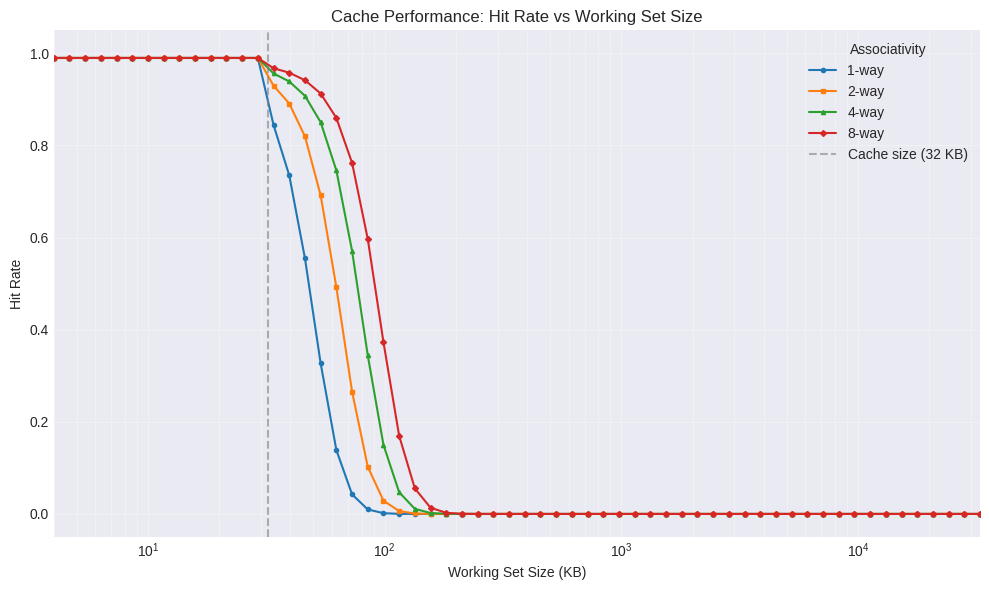

The matplotlib source for this figure: (Note: this script raises an exception after producing the figure.)
"""
cache_analysis.py — Cache performance analysis visualisation.

Plots hit rate vs working set size for different cache associativities.
Demonstrates that higher associativity handles larger working sets more
gracefully before performance degrades (thrashing).

Model:
  - Cache size: 32 KB, line size: 64 B.
  - For each working set size and associativity, the hit rate is
    estimated via a simple analytical (logistic-family) model:
      * Working sets that fit in cache enjoy near-100 % hit rates.
      * As the working set exceeds capacity, the hit rate falls.
      * Higher associativity is modelled as a modest increase in
        effective capacity.
  - This is an illustrative parametric model, NOT a trace-driven or
    cycle-accurate simulation.  The associativity factor is a heuristic
    (1-way = 1.0, 2-way ~1.3, 4-way ~1.6, 8-way ~1.9), not a measurement.
    For a trace-driven experiment that actually exhibits conflict misses,
    see code/python/cache_analysis.py.

Dependencies: matplotlib, numpy
Run:
  python3 cache_analysis.py

Output:
  - Console summary of hit rates
  - Saved plot: cache_hitrate_vs_wss.png

Reference:
  Hennessy & Patterson, "Computer Architecture: A Quantitative
  Approach", 6th Ed., Chapter 2 (Memory Hierarchy Design).
  Hill, M. D. & Smith, A. J. "Evaluating Associativity in CPU Caches."
  IEEE Trans. Computers, 1989.
"""

import os
import sys

try:
    import matplotlib
    import numpy as np
except ImportError:
    sys.exit("缺少 numpy/matplotlib，请先安装：pip install numpy matplotlib")

# Use non-interactive Agg backend when no display is available
if not os.environ.get('DISPLAY'):
    matplotlib.use('Agg')

import matplotlib.pyplot as plt

# ================================================================
# Cache parameters
# ================================================================

CACHE_SIZE = 32 * 1024        # 32 KB
LINE_SIZE  = 64

ASSOCIATIVITIES = [1, 2, 4, 8]

# Working-set sizes (4 KB – 32 MB, log-spaced)
WS_MIN = 4 * 1024
WS_MAX = 32 * 1024 * 1024
NUM_POINTS = 60
working_sets = np.logspace(np.log10(WS_MIN),
                           np.log10(WS_MAX),
                           NUM_POINTS).astype(int)


# ================================================================
# Analytical hit-rate model
# ================================================================

def hit_rate_analytical(ws_size, assoc, cache_size=CACHE_SIZE):
    """Return an estimated hit rate for a given working set and associativity.

    The model is a logistic-family curve whose inflection point
    (the working-set size where hit rate drops to 50 %) shifts
    rightward with higher associativity.  This captures, qualitatively,
    the key trade-off: more ways reduce conflict misses, letting the cache
    handle larger working sets before thrashing.  It is a heuristic
    illustration, not a measured trace.

    The base inflection point is at ws_size == cache_size for a
    direct-mapped (1-way) cache.  Higher associativity multiplies
    the effective capacity by a heuristic factor (see below); this
    factor is chosen for illustration and is not fitted to measurements.
    """
    ratio = ws_size / cache_size

    if ratio <= 1.0:
        # Working set fits: residual compulsory misses only
        return 0.99

    # Capacity factor: how much the associativity extends effective reach
    # 1-way = 1.0, 2-way ~1.3, 4-way ~1.6, 8-way ~1.9
    cap_factor = 1.0 + 0.3 * np.log2(assoc)

    # Logistic decay: the hit rate falls from ~0.99 to near 0 as
    # ratio increases.  The `cap_factor` shifts the curve rightward.
    # The steepness parameter (4.0) gives a realistic transition width.
    exponent = 4.0 * (ratio / cap_factor - 1.5)
    # Clamp to avoid overflow in np.exp for large ratios
    exponent = np.clip(exponent, -700, 700)
    hr = 0.99 / (1.0 + np.exp(exponent))

    return hr


# ================================================================
# Plotting
# ================================================================

def main():
    print("=== Cache Performance: Hit Rate vs Working Set Size ===\n")
    print(f"  Cache: {CACHE_SIZE // 1024} KB, Line: {LINE_SIZE} B")
    print(f"  Model: illustrative parametric (logistic-family), not a trace simulation")
    print(f"  Assumption: higher associativity extends effective capacity\n")

    # Compute data for each associativity
    results = {}
    for a in ASSOCIATIVITIES:
        results[a] = [hit_rate_analytical(ws, a) for ws in working_sets]

    # Print numerical summary
    print(f"{'WSS (KB)':>10}", end="")
    for a in ASSOCIATIVITIES:
        print(f"  {a}-way", end="")
    print()
    skip = max(1, NUM_POINTS // 8)
    for idx in range(0, NUM_POINTS, skip):
        print(f"{working_sets[idx] // 1024:>10d}", end="")
        for a in ASSOCIATIVITIES:
            print(f"  {results[a][idx]:.4f}", end="")
        print()

    # ---- Plot ----
    plt.style.use('seaborn-v0_8-darkgrid')
    fig, ax = plt.subplots(figsize=(10, 6))

    markers = ['o', 's', '^', 'D']
    for idx, a in enumerate(ASSOCIATIVITIES):
        ax.plot(working_sets / 1024, results[a],
                marker=markers[idx], markersize=3, linewidth=1.5,
                label=f'{a}-way')

    # Vertical line at cache capacity
    ax.axvline(x=CACHE_SIZE / 1024, color='gray', linestyle='--',
               alpha=0.6, label=f'Cache size ({CACHE_SIZE // 1024} KB)')

    ax.set_xlabel('Working Set Size (KB)')
    ax.set_ylabel('Hit Rate')
    ax.set_title('Cache Performance: Hit Rate vs Working Set Size')
    ax.set_xscale('log')
    ax.set_xlim(left=WS_MIN / 1024, right=WS_MAX / 1024)
    ax.set_ylim(-0.05, 1.05)
    ax.legend(title='Associativity')
    ax.grid(True, alpha=0.3, which='both')

    plt.tight_layout()
    outdir = os.path.dirname(os.path.abspath(__file__))
    outpath = os.path.join(outdir, 'cache_hitrate_vs_wss.png')
    plt.savefig(outpath, dpi=150)
    print(f"\nPlot saved to {outpath}")

    if os.environ.get('DISPLAY'):
        plt.show()


if __name__ == '__main__':
    main()
